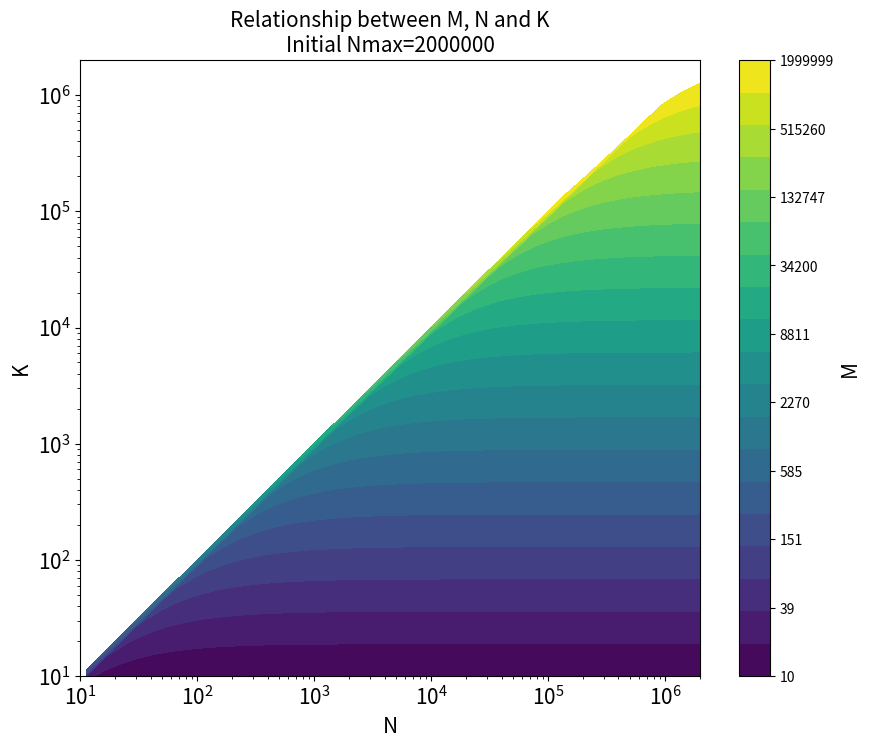

Source code (Python):

""" [redacted] """
import numpy as np
import matplotlib.pyplot as plt
from matplotlib.colors import LogNorm  
from matplotlib.ticker import ScalarFormatter

Nmax = 2000000
N_values = np.logspace(1, np.log10(Nmax), num=100)
K_values = np.logspace(1, np.log10(Nmax-1), num=100)


K, N = np.meshgrid(K_values, N_values)


M = -N * np.log(1 - K / N)


plt.figure(figsize=(10, 8))



contour = plt.contourf(N, K, M, levels=np.logspace(np.log10(K.min()), np.log10(K.max()), num=20), cmap='viridis', norm=LogNorm())

cbar = plt.colorbar(contour)
cbar.set_label('M', fontsize=15)


ticks = np.logspace(np.log10(K.min()), np.log10(K.max()), num=10)
cbar.set_ticks(ticks)  


formatter = ScalarFormatter()
formatter.set_scientific(False)  
formatter.set_powerlimits((-1, 1))  


cbar.ax.yaxis.set_major_formatter(formatter)















dpi_value=300


plt.xticks(fontsize=15)
plt.yticks(fontsize=15)



plt.xscale('log')
plt.yscale('log')
plt.xlabel('N', fontsize=15)
plt.ylabel('K', fontsize=15)
plt.title(f'Relationship between M, N and K\nInitial Nmax={Nmax}', fontsize=15)


plt.savefig('Extended Data Figure 2A.png', dpi=dpi_value)  


plt.show()